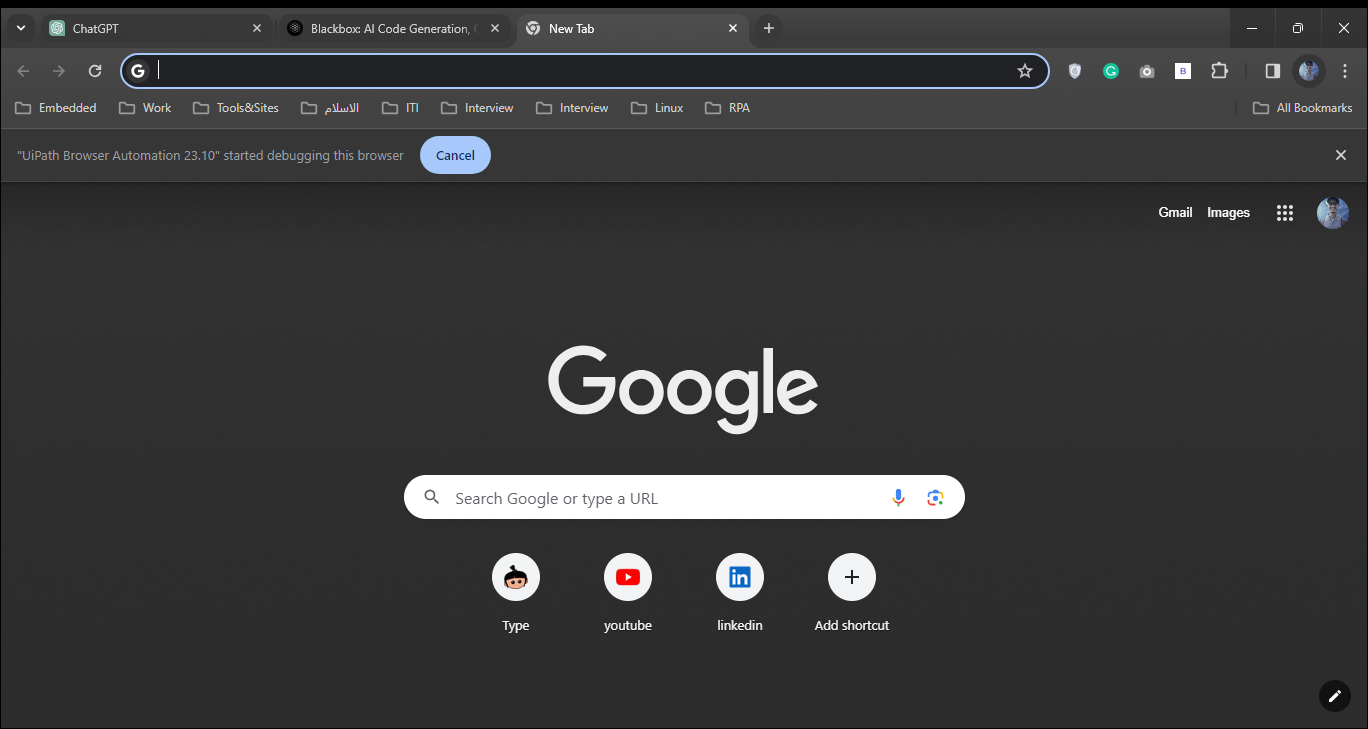
Task:  UiPath automation task involves searching for a Udemy course based on user input, extracting relevant details from the first search result, and saving this information to a Notepad file.
Workflow: Main

Step 1: Use Browser Chrome: Google (chrome.exe)

Step 2: type "Udemy.com" into 'Udemy.com' (no picture)

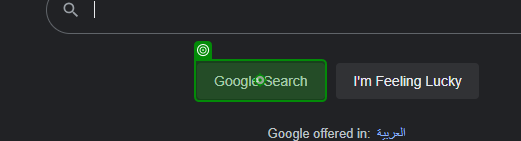
Step 3: click on 'Google Search'

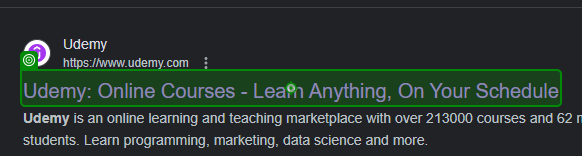
Step 4: click on 'Udemy: Online courses'

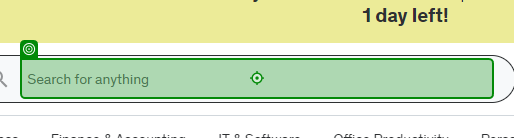
Step 5: type "Python Course" into 'Python Course'

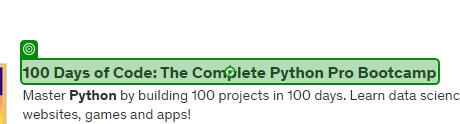
Step 6: click on '100 Days of code Course'

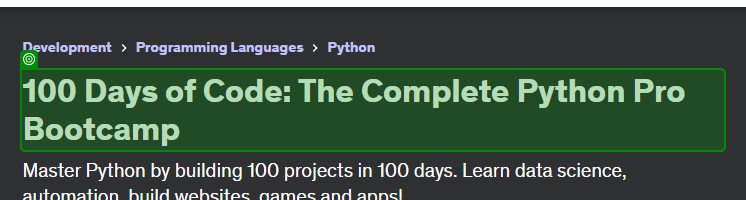
Step 7: get-text

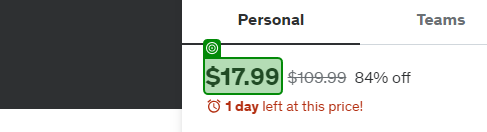
Step 8: get-text

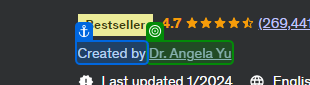
Step 9: get-text

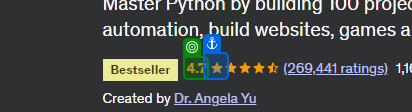
Step 10: get-text

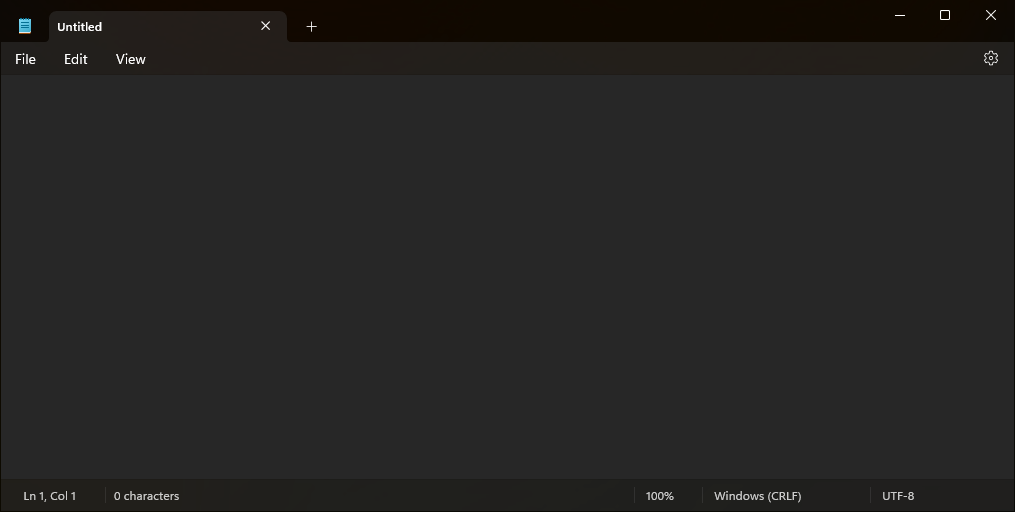
Step 11: Notepad in window 'Untitled - Notepad' (notepad.exe)

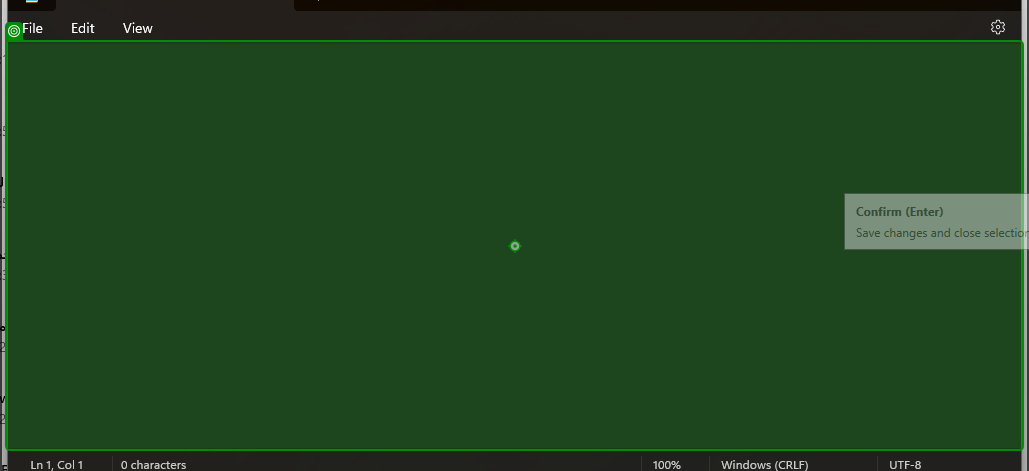
Step 12: type [output]

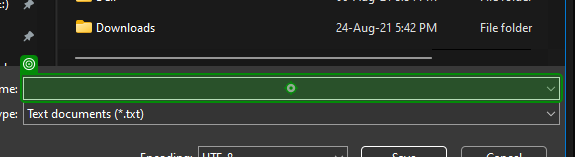
Step 13: type "D:\RPA\Udemy Course info Gathering\Output_Modern.txt" into 'File name'

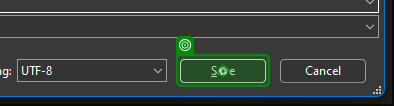
Step 14: click